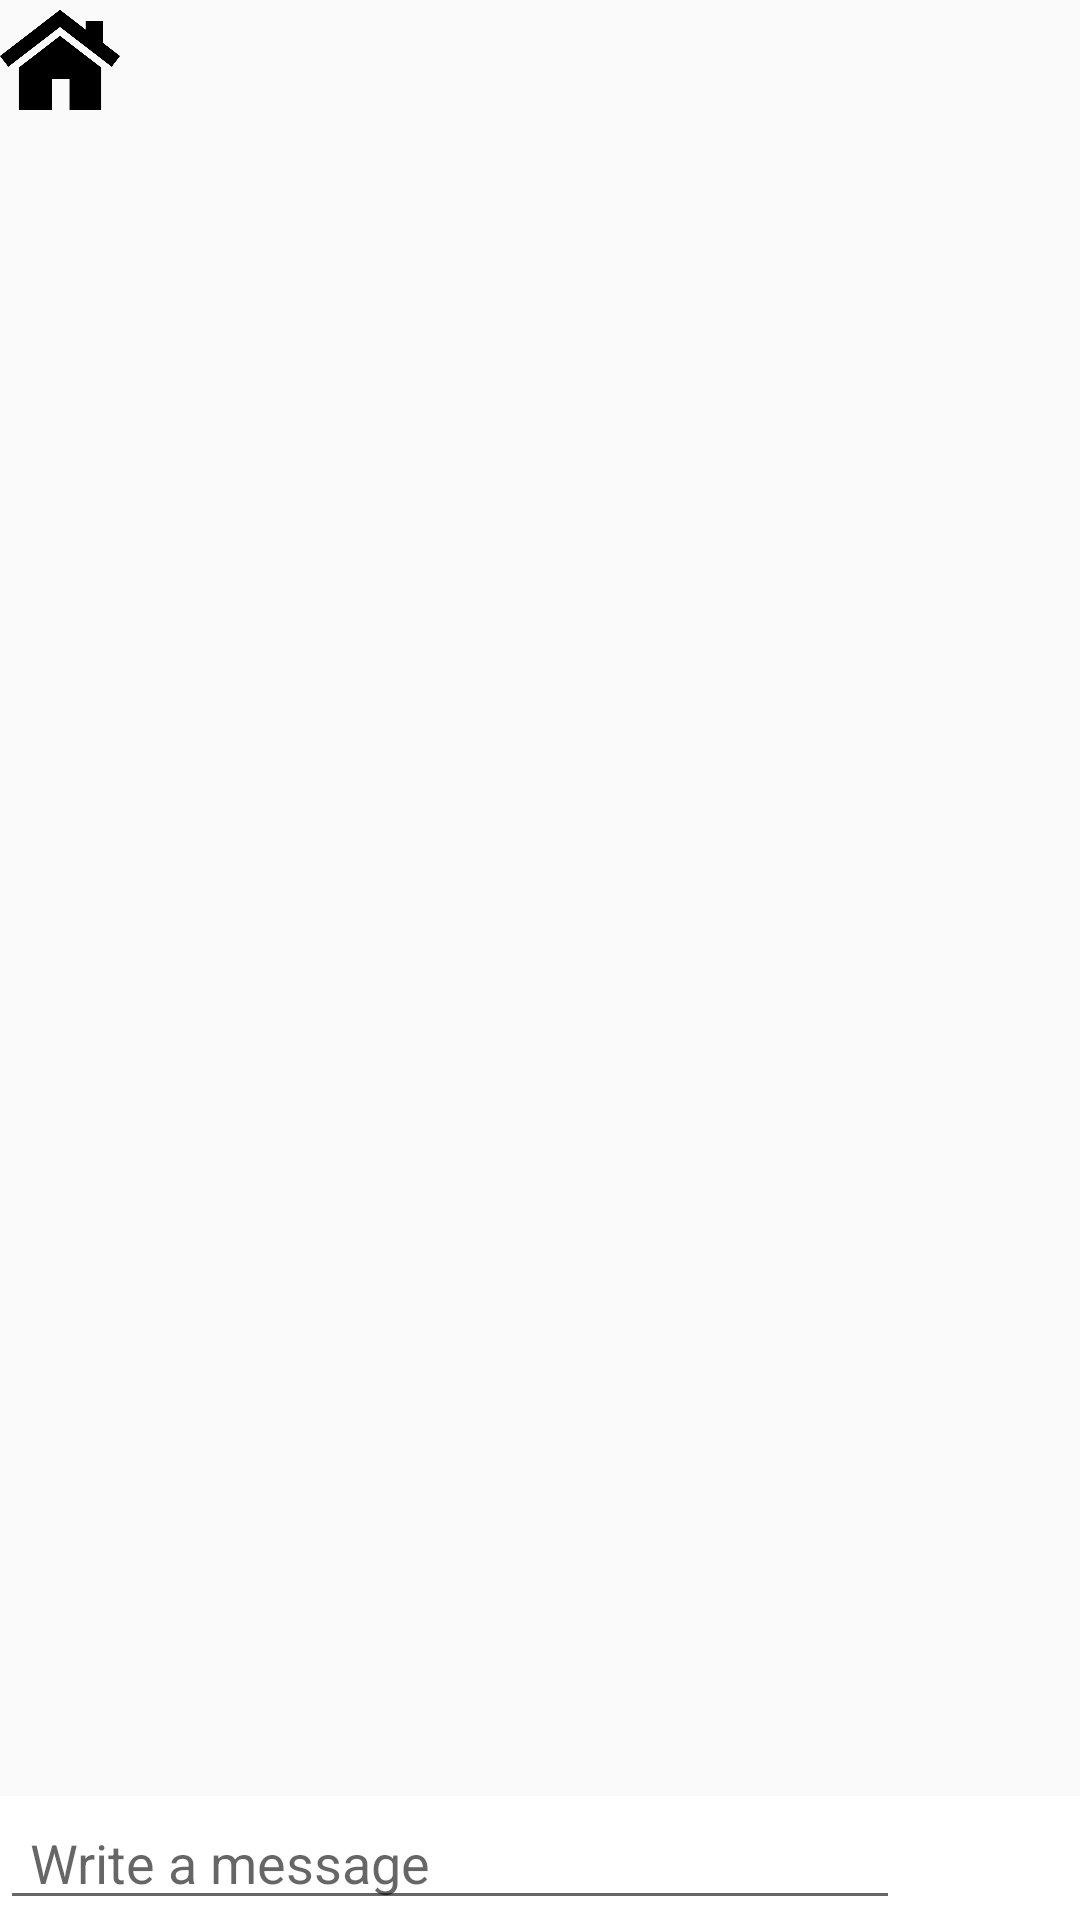

Layout XML and referenced resources for this Android screen:
<!-- AndroidManifest.xml: application theme AppTheme -->
<!-- res/layout/activity_chat.xml -->
<?xml version="1.0" encoding="utf-8"?>
    <LinearLayout
        xmlns:android="http://schemas.android.com/apk/res/android"
        xmlns:app="http://schemas.android.com/apk/res-auto"
        xmlns:tools="http://schemas.android.com/tools"
        android:layout_width="match_parent"
        android:layout_height="match_parent"
        android:orientation="vertical"
        android:clipToPadding="false"
        android:focusableInTouchMode="true"
        tools:context=".ChatActivity">
    <ImageView
        android:layout_width="40dp"
        android:src="@drawable/home"
        android:clickable="true"
        android:id="@+id/getHomeChats"
        android:layout_height="40dp">

    </ImageView>

        <ListView
            android:layout_width="match_parent"
            android:id="@+id/messages_view"
            android:layout_weight="2"
            android:divider="#fff"
            android:layout_height="wrap_content"
            />

        <LinearLayout xmlns:android="http://schemas.android.com/apk/res/android"
            android:layout_width="match_parent"
            android:layout_height="wrap_content"
            android:background="#fff"
            android:orientation="horizontal">

            <EditText
                android:id="@+id/editText"
                android:layout_width="match_parent"
                android:layout_height="wrap_content"
                android:layout_weight="2"
                android:ems="10"
                android:hint="Write a message"
                android:inputType="text"
                android:paddingHorizontal="10dp"
                android:text="" />

            <ImageButton
                android:layout_width="wrap_content"
                android:layout_height="wrap_content"
                android:layout_gravity="center"
                android:scaleType="fitCenter"
                android:padding="20dp"
                android:layout_marginHorizontal="10dp"
                android:background="@drawable/ic_send_black_24dp"/>
        </LinearLayout>
    </LinearLayout>
<!-- resources referenced by this layout -->
<resources>
  <!-- drawable home: png bitmap (drawable, 5797 bytes) -->
  <style name="AppTheme" parent="Theme.AppCompat.Light.DarkActionBar">
          
          <item name="colorPrimary">@color/colorPrimary</item>
          <item name="colorPrimaryDark">@color/colorPrimaryDark</item>
          <item name="colorAccent">@color/colorAccent</item>
      </style>
  <color name="colorPrimary">#008577</color>
  <color name="colorPrimaryDark">#00574B</color>
  <color name="colorAccent">#12A7EB</color>
</resources>
